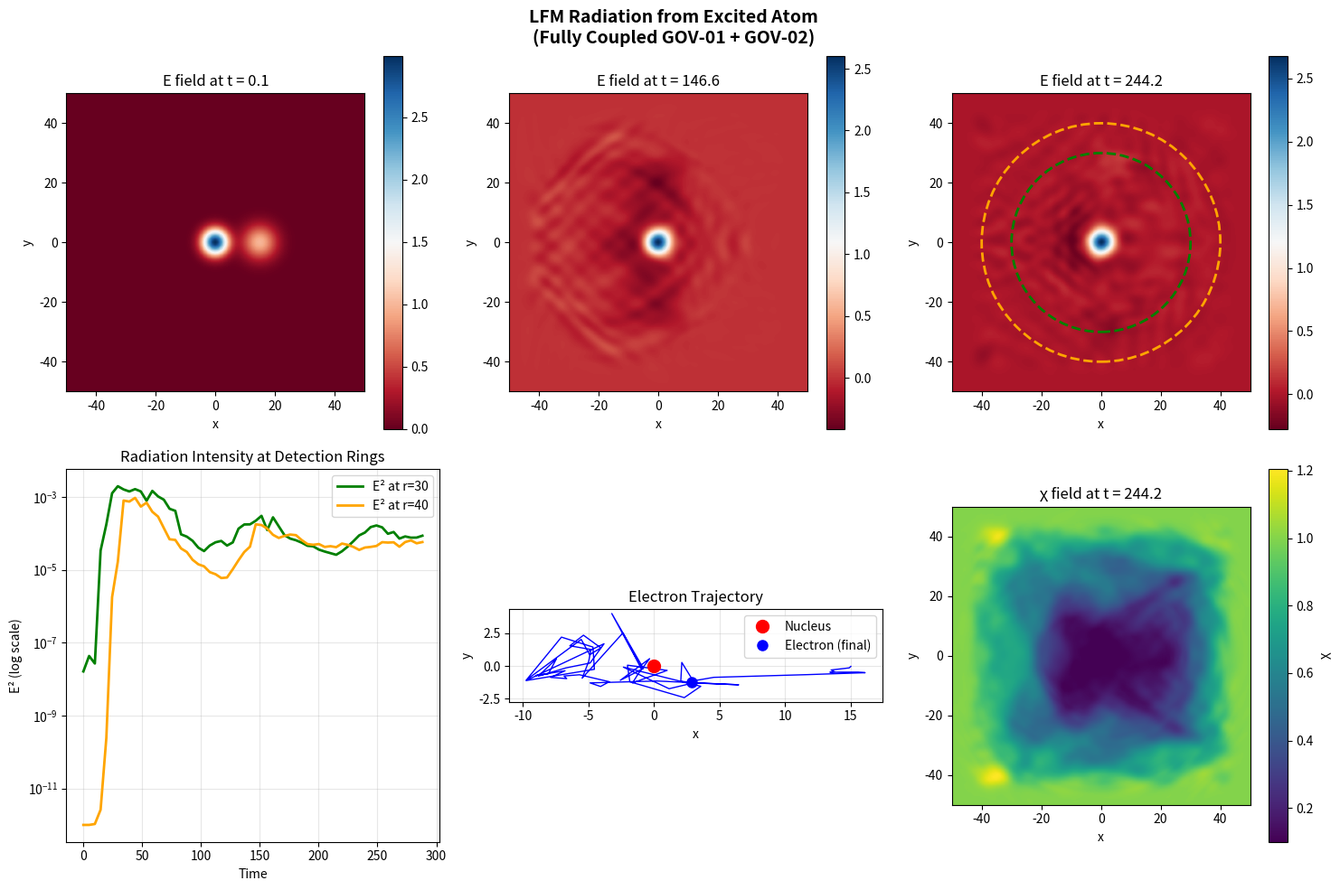

The matplotlib source for this figure: (Note: this script raises an exception after producing the figure.)
#!/usr/bin/env python3
"""
================================================================================
LFM RADIATION FROM EXCITED ATOM - Proper Coupled E/χ Dynamics
================================================================================

HOW LIGHT IS CREATED IN OUR UNIVERSE:
    The easiest ways:
    1. Heat something → atoms vibrate → radiate (thermal/blackbody)
    2. Excite an atom → electron oscillates → radiates (spectral emission)
    3. Accelerate a charge → radiates (antenna, bremsstrahlung)

All of these come down to: OSCILLATING MATTER → RADIATION

IN LFM SUBSTRATE:
    - "Atom" = bound oscillating E-field structure (nucleus + electron)
    - The χ field responds to E² via GOV-02 or GOV-03
    - When the electron oscillates, it creates oscillating E² → oscillating χ
    - These oscillations propagate outward as RADIATION

THIS EXPERIMENT:
    1. Create a hydrogen-like bound state (nucleus + orbiting electron)
    2. Excite it (perturb the electron)
    3. Use FULLY COUPLED E/χ dynamics (GOV-01 + GOV-02)
    4. Watch it radiate naturally
    5. The outgoing waves ARE the "light"

KEY DIFFERENCE FROM BEFORE:
    - Previous: χ was STATIC or used GOV-03 (fast-response approximation)
    - Now: χ is DYNAMIC via GOV-02: ∂²χ/∂t² = c²∇²χ − κ(E² − E₀²)
    - This is the full coupled wave system - mother nature's way

================================================================================
"""

import numpy as np
import matplotlib.pyplot as plt
from pathlib import Path
from dataclasses import dataclass


@dataclass
class CoupledParams:
    """Parameters for fully coupled E-χ simulation."""
    # Grid
    N: int = 256
    L: float = 100.0
    
    # Physics (GOV-01 + GOV-02)
    c: float = 1.0
    chi_0: float = 1.0        # Background χ
    kappa: float = 0.5        # κ in GOV-02: coupling strength
    E0_sq: float = 0.0        # Background E² (vacuum)
    
    # Atom
    nucleus_amp: float = 3.0
    nucleus_width: float = 3.0
    electron_radius: float = 15.0  # Initial orbital radius
    electron_amp: float = 1.0
    electron_width: float = 4.0
    
    # Excitation (perturbation to electron)
    excitation_amp: float = 0.5  # Kick to start radiation
    
    @property
    def dx(self) -> float:
        return self.L / self.N
    
    @property
    def dt(self) -> float:
        return 0.25 * self.dx / self.c


def laplacian_2d(f: np.ndarray, dx: float) -> np.ndarray:
    """Central difference Laplacian."""
    lap = np.zeros_like(f)
    lap[1:-1, 1:-1] = (
        f[2:, 1:-1] + f[:-2, 1:-1] +
        f[1:-1, 2:] + f[1:-1, :-2] -
        4 * f[1:-1, 1:-1]
    ) / dx**2
    return lap


class CoupledRadiationSim:
    """
    Fully coupled E-χ simulation with radiating atom.
    
    Uses the FUNDAMENTAL coupled wave system:
        GOV-01: ∂²E/∂t² = c²∇²E − χ²E
        GOV-02: ∂²χ/∂t² = c²∇²χ − κ(E² − E₀²)
    
    Both E and χ are dynamical fields that evolve together.
    """
    
    def __init__(self, params: CoupledParams):
        self.p = params
        
        # Create grid
        x = np.linspace(-params.L/2, params.L/2, params.N)
        y = np.linspace(-params.L/2, params.L/2, params.N)
        self.X, self.Y = np.meshgrid(x, y, indexing='ij')
        self.R = np.sqrt(self.X**2 + self.Y**2)
        
        # Initialize E field (empty)
        self.E = np.zeros((params.N, params.N))
        self.E_prev = np.zeros((params.N, params.N))
        
        # Initialize χ field (background)
        self.chi = np.ones((params.N, params.N)) * params.chi_0
        self.chi_prev = self.chi.copy()
        
        self.t = 0.0
        
    def create_atom(self):
        """
        Create a hydrogen-like bound state.
        
        - Nucleus at origin (heavy, stationary E concentration)
        - Electron orbiting at radius r_e
        
        This creates a χ-well around the nucleus that traps the electron.
        """
        p = self.p
        
        # Nucleus: heavy Gaussian at origin (we'll keep it fixed)
        self.nucleus = p.nucleus_amp * np.exp(-self.R**2 / (2 * p.nucleus_width**2))
        
        # Electron: wave packet at (r_e, 0)
        R_e = np.sqrt((self.X - p.electron_radius)**2 + self.Y**2)
        self.electron = p.electron_amp * np.exp(-R_e**2 / (2 * p.electron_width**2))
        self.electron_prev = self.electron.copy()
        
        # Total E field
        self.E = self.nucleus + self.electron
        self.E_prev = self.E.copy()
        
        # Let χ equilibrate to the E² distribution
        # Quasi-static initial condition: χ² ≈ χ₀² - (κ/c²)(E² - E₀²)
        E_sq = self.E**2
        chi_sq = p.chi_0**2 - (p.kappa / p.c**2) * (E_sq - p.E0_sq)
        chi_sq = np.maximum(chi_sq, 0.1)
        self.chi = np.sqrt(chi_sq)
        self.chi_prev = self.chi.copy()
        
        print("Created hydrogen-like atom:")
        print(f"  Nucleus at origin, amp = {p.nucleus_amp}")
        print(f"  Electron at r = {p.electron_radius}")
        chi_center = self.chi[p.N//2, p.N//2]
        chi_edge = self.chi[0, p.N//2]
        print(f"  χ at center: {chi_center:.3f}")
        print(f"  χ at edge: {chi_edge:.3f}")
        print(f"  χ reduction: {(1 - chi_center/chi_edge)*100:.1f}%")
        
    def excite_electron(self):
        """
        Excite the electron to make it radiate.
        
        In our universe: shine light on atom, heat it up, collide with it
        In LFM: give the electron a velocity kick
        
        The excited electron will oscillate and radiate.
        """
        p = self.p
        
        # Give electron a velocity in y-direction (tangential to orbit)
        # This is done by making E_prev slightly shifted
        R_e = np.sqrt((self.X - p.electron_radius)**2 + self.Y**2)
        electron = p.electron_amp * np.exp(-R_e**2 / (2 * p.electron_width**2))
        
        # Velocity kick: shift the "previous" position
        # This creates initial velocity = (current - prev) / dt
        kick_y = p.excitation_amp * p.dt * 0.5  # Tangential kick
        R_e_shifted = np.sqrt((self.X - p.electron_radius)**2 + (self.Y - kick_y)**2)
        electron_prev = p.electron_amp * np.exp(-R_e_shifted**2 / (2 * p.electron_width**2))
        
        # Update state
        self.electron = electron
        self.electron_prev = electron_prev
        self.E = self.nucleus + self.electron
        self.E_prev = self.nucleus + self.electron_prev
        
        print(f"\nExcited electron with tangential kick (amp = {p.excitation_amp})")
        print("Electron will now oscillate and RADIATE...")
        
    def step(self):
        """
        Evolve the FULLY COUPLED system using GOV-01 + GOV-02.
        
        GOV-01: ∂²E/∂t² = c²∇²E − χ²E
        GOV-02: ∂²χ/∂t² = c²∇²χ − κ(E² − E₀²)
        
        This is the fundamental coupled wave system.
        Both fields evolve dynamically based on each other.
        """
        p = self.p
        
        # GOV-01: Update E field
        # Note: nucleus is kept fixed (infinite mass approximation)
        lap_E = laplacian_2d(self.electron, p.dx)
        E_accel = p.c**2 * lap_E - self.chi**2 * self.electron
        electron_new = 2 * self.electron - self.electron_prev + p.dt**2 * E_accel
        
        # GOV-02: Update χ field
        E_total = self.nucleus + self.electron
        E_sq = E_total**2
        lap_chi = laplacian_2d(self.chi, p.dx)
        chi_accel = p.c**2 * lap_chi - p.kappa * (E_sq - p.E0_sq)
        chi_new = 2 * self.chi - self.chi_prev + p.dt**2 * chi_accel
        
        # Keep χ positive
        chi_new = np.maximum(chi_new, 0.1)
        
        # Absorbing boundary for outgoing waves
        damping_width = 20
        damping = np.ones_like(self.E)
        for i in range(damping_width):
            factor = 1 - 0.03 * (damping_width - i) / damping_width
            damping[i, :] *= factor
            damping[-(i+1), :] *= factor
            damping[:, i] *= factor
            damping[:, -(i+1)] *= factor
        
        electron_new *= damping
        chi_new = p.chi_0 + (chi_new - p.chi_0) * damping
        
        # Update state
        self.electron_prev = self.electron.copy()
        self.electron = electron_new
        
        self.chi_prev = self.chi.copy()
        self.chi = chi_new
        
        self.E = self.nucleus + self.electron
        self.E_prev = self.nucleus + self.electron_prev
        
        self.t += p.dt
        
    def measure_radiation(self, r_detect: float) -> float:
        """Measure E² in a ring at radius r_detect."""
        mask = (self.R > r_detect - 2) & (self.R < r_detect + 2)
        return np.mean(self.E**2 * mask) if mask.sum() > 0 else 0
    
    def get_electron_position(self) -> tuple:
        """Get electron center of mass."""
        e_sq = self.electron**2
        mask = self.R > 5  # Exclude nucleus region
        e_sq_masked = e_sq * mask
        total = e_sq_masked.sum() + 1e-10
        cx = np.sum(self.X * e_sq_masked) / total
        cy = np.sum(self.Y * e_sq_masked) / total
        return cx, cy


def run_radiation_experiment():
    print("=" * 70)
    print("LFM RADIATION FROM EXCITED ATOM")
    print("Fully Coupled E-χ Dynamics (GOV-01 + GOV-02)")
    print("=" * 70)
    print()
    
    # Create simulation
    params = CoupledParams()
    sim = CoupledRadiationSim(params)
    
    print(f"Grid: {params.N} × {params.N}")
    print(f"Domain: {params.L} × {params.L}")
    print(f"dt = {params.dt:.5f}")
    print()
    print("PHYSICS:")
    print("  GOV-01: ∂²E/∂t² = c²∇²E − χ²E")
    print("  GOV-02: ∂²χ/∂t² = c²∇²χ − κ(E² − E₀²)")
    print("  Both E and χ evolve dynamically!")
    print()
    
    # Create atom
    sim.create_atom()
    
    # Excite it
    sim.excite_electron()
    
    # Run simulation
    n_steps = 3000
    print(f"\nEvolving for {n_steps} steps...")
    print("Watching for radiation at r = 30 and r = 40...")
    print()
    
    radiation_r30 = []
    radiation_r40 = []
    electron_traj = []
    times = []
    snapshots = []
    
    for step in range(n_steps):
        sim.step()
        
        if step % 50 == 0:
            rad30 = sim.measure_radiation(30)
            rad40 = sim.measure_radiation(40)
            radiation_r30.append(rad30)
            radiation_r40.append(rad40)
            times.append(sim.t)
            
            ex, ey = sim.get_electron_position()
            electron_traj.append((ex, ey))
        
        if step % 500 == 0:
            ex, ey = sim.get_electron_position()
            r_e = np.sqrt(ex**2 + ey**2)
            rad30 = sim.measure_radiation(30)
            rad40 = sim.measure_radiation(40)
            print(f"Step {step:4d}: r_e = {r_e:.2f}, E²(r=30) = {rad30:.2e}, E²(r=40) = {rad40:.2e}")
            
            if rad30 > 1e-6 or rad40 > 1e-6:
                print("         → RADIATION DETECTED!")
            
            snapshots.append({
                'E': sim.E.copy(),
                'chi': sim.chi.copy(),
                'electron': sim.electron.copy(),
                't': sim.t
            })
    
    # Analysis
    print("\n" + "=" * 70)
    print("ANALYSIS")
    print("=" * 70)
    
    radiation_r30 = np.array(radiation_r30)
    radiation_r40 = np.array(radiation_r40)
    
    # Did radiation propagate outward?
    max_rad30 = np.max(radiation_r30)
    max_rad40 = np.max(radiation_r40)
    
    print(f"\nPeak E² at r=30: {max_rad30:.2e}")
    print(f"Peak E² at r=40: {max_rad40:.2e}")
    
    if max_rad30 > 1e-6 and max_rad40 > 1e-6:
        print("\n✓ RADIATION WAS EMITTED AND PROPAGATED!")
        print("  The oscillating electron created outgoing E-waves.")
        print("  These waves ARE the 'light' in LFM.")
    else:
        print("\n⚠ Radiation not clearly detected")
        print("  May need more time or different parameters")
    
    # Create visualization
    create_figure(sim, snapshots, radiation_r30, radiation_r40, times, electron_traj, params)
    
    return sim, snapshots


def create_figure(sim, snapshots, rad30, rad40, times, traj, params):
    """Create visualization of radiation emission."""
    
    fig, axes = plt.subplots(2, 3, figsize=(15, 10))
    
    L = params.L
    extent = [-L/2, L/2, -L/2, L/2]
    
    # Panel 1: Initial E field
    ax = axes[0, 0]
    if len(snapshots) > 0:
        im = ax.imshow(snapshots[0]['E'].T, origin='lower', extent=extent, 
                      cmap='RdBu', aspect='equal')
        ax.set_title(f"E field at t = {snapshots[0]['t']:.1f}")
        ax.set_xlabel('x')
        ax.set_ylabel('y')
        plt.colorbar(im, ax=ax)
    
    # Panel 2: Mid-simulation E field
    ax = axes[0, 1]
    mid_idx = len(snapshots) // 2
    if mid_idx > 0:
        im = ax.imshow(snapshots[mid_idx]['E'].T, origin='lower', extent=extent,
                      cmap='RdBu', aspect='equal')
        ax.set_title(f"E field at t = {snapshots[mid_idx]['t']:.1f}")
        ax.set_xlabel('x')
        ax.set_ylabel('y')
        plt.colorbar(im, ax=ax)
    
    # Panel 3: Final E field
    ax = axes[0, 2]
    if len(snapshots) > 0:
        im = ax.imshow(snapshots[-1]['E'].T, origin='lower', extent=extent,
                      cmap='RdBu', aspect='equal')
        ax.set_title(f"E field at t = {snapshots[-1]['t']:.1f}")
        ax.set_xlabel('x')
        ax.set_ylabel('y')
        # Draw detection rings
        circle30 = plt.Circle((0, 0), 30, fill=False, color='green', linestyle='--', linewidth=2)
        circle40 = plt.Circle((0, 0), 40, fill=False, color='orange', linestyle='--', linewidth=2)
        ax.add_patch(circle30)
        ax.add_patch(circle40)
        plt.colorbar(im, ax=ax)
    
    # Panel 4: Radiation intensity vs time
    ax = axes[1, 0]
    ax.semilogy(times, rad30 + 1e-12, 'g-', label='E² at r=30', linewidth=2)
    ax.semilogy(times, rad40 + 1e-12, 'orange', label='E² at r=40', linewidth=2)
    ax.set_xlabel('Time')
    ax.set_ylabel('E² (log scale)')
    ax.set_title('Radiation Intensity at Detection Rings')
    ax.legend()
    ax.grid(True, alpha=0.3)
    
    # Panel 5: Electron trajectory
    ax = axes[1, 1]
    traj = np.array(traj)
    if len(traj) > 0:
        ax.plot(traj[:, 0], traj[:, 1], 'b-', linewidth=1)
        ax.plot(0, 0, 'ro', markersize=10, label='Nucleus')
        ax.plot(traj[-1, 0], traj[-1, 1], 'bo', markersize=8, label='Electron (final)')
        ax.set_xlabel('x')
        ax.set_ylabel('y')
        ax.set_title('Electron Trajectory')
        ax.legend()
        ax.set_aspect('equal')
        ax.grid(True, alpha=0.3)
    
    # Panel 6: χ field evolution
    ax = axes[1, 2]
    if len(snapshots) > 0:
        im = ax.imshow(snapshots[-1]['chi'].T, origin='lower', extent=extent,
                      cmap='viridis', aspect='equal')
        ax.set_title(f"χ field at t = {snapshots[-1]['t']:.1f}")
        ax.set_xlabel('x')
        ax.set_ylabel('y')
        plt.colorbar(im, ax=ax, label='χ')
    
    fig.suptitle('LFM Radiation from Excited Atom\n'
                '(Fully Coupled GOV-01 + GOV-02)', fontsize=14, fontweight='bold')
    
    plt.tight_layout()
    
    output_dir = Path(__file__).parent / 'figures'
    output_dir.mkdir(parents=True, exist_ok=True)
    output_path = output_dir / 'lfm_coupled_radiation.png'
    plt.savefig(output_path, dpi=150, bbox_inches='tight')
    plt.close()
    
    print(f"\nFigure saved to: {output_path}")


if __name__ == '__main__':
    sim, snapshots = run_radiation_experiment()
